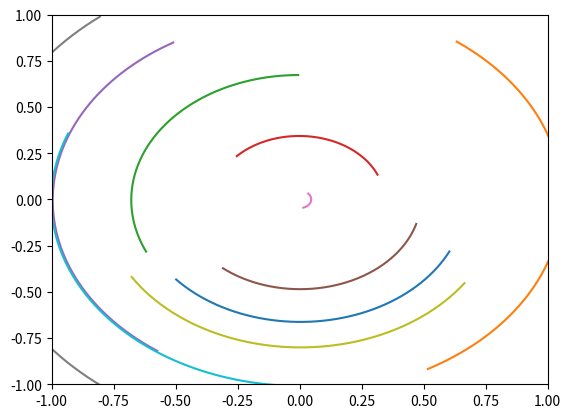

Recreate this plot in Python.
import numpy as np
import matplotlib.pyplot as plt


def fx(x, y):
    return x**2 + 2 * x * y + 3 * y**2


def fy(x, y):
    return 2 * (y - 1 / 2) * (2 * x + y)

def f(X):
    return np.array([fx(X[0], X[1]), fy(X[0], X[1])])

def f(X):
    return np.array([-X[1], X[0]])

def p(x, y):
    return x + y


def q(x, y):
    return x - y


def r(x, y):
    return y - 1 / 2


def H(x, y):
    return p(x, y) * q(x, y) ** 3 * r(x, y) ** -1


def FE(X, f, h):
    return X + h*f(X)

def integrate_ode(f, integrator, X0, h, T):
    nt = round(T/h)
    X = np.empty((nt,2))
    X[0, :] = X0

    for it in range(nt-1):
        X[it+1, :] = integrator(X[it, :], f, h)
    return X[:,0], X[:,1]

h = 0.01
T = 2
X0 = [0, 1]
for _ in range(10):
    X0 = (np.random.rand(2)-0.5)/0.5
    x, y = integrate_ode(f, FE, X0, h, T)
    plt.plot(x, y)
plt.xlim([-1,1])
plt.ylim([-1,1])
plt.show()









# n1 = 16
# range1 = np.linspace(-5, 5, n1)
# X1, Y1 = np.meshgrid(range1, range1)
# Fx, Fy = fx(X1, Y1), fy(X1, Y1)
# R = np.power(Fx**2 + Fy**2, 1 / 2)
# plt.quiver(X1, Y1, Fx / R, Fy / R, alpha=0.5)

# # n2 = 64
# # range2 = np.linspace(-1, 1, n2)
# # X2, Y2 = np.meshgrid(range2, range2)
# # Z1 = np.power(H(X2, Y2), 1/2)
# # Z2 = -np.power(-H(X2, Y2), 1/2)

# # fig, ax = plt.subplots(subplot_kw={"projection": "3d"})
# # surf = ax.plot_surface(X2, Y2, Z1, cmap=cm.coolwarm,
# #                        linewidth=0, antialiased=False)
# # surf = ax.plot_surface(X2, Y2, Z2, cmap=cm.coolwarm,
# #    linewidth=0, antialiased=False)
# # plt.quiver(X1, Y1, np.power(np.abs(Fx), 1/4)*Fx, np.power(np.abs(Fy), 1/4)*Fy, edgecolor="k", facecolor="None", linewidth=0.5)
# plt.show()
